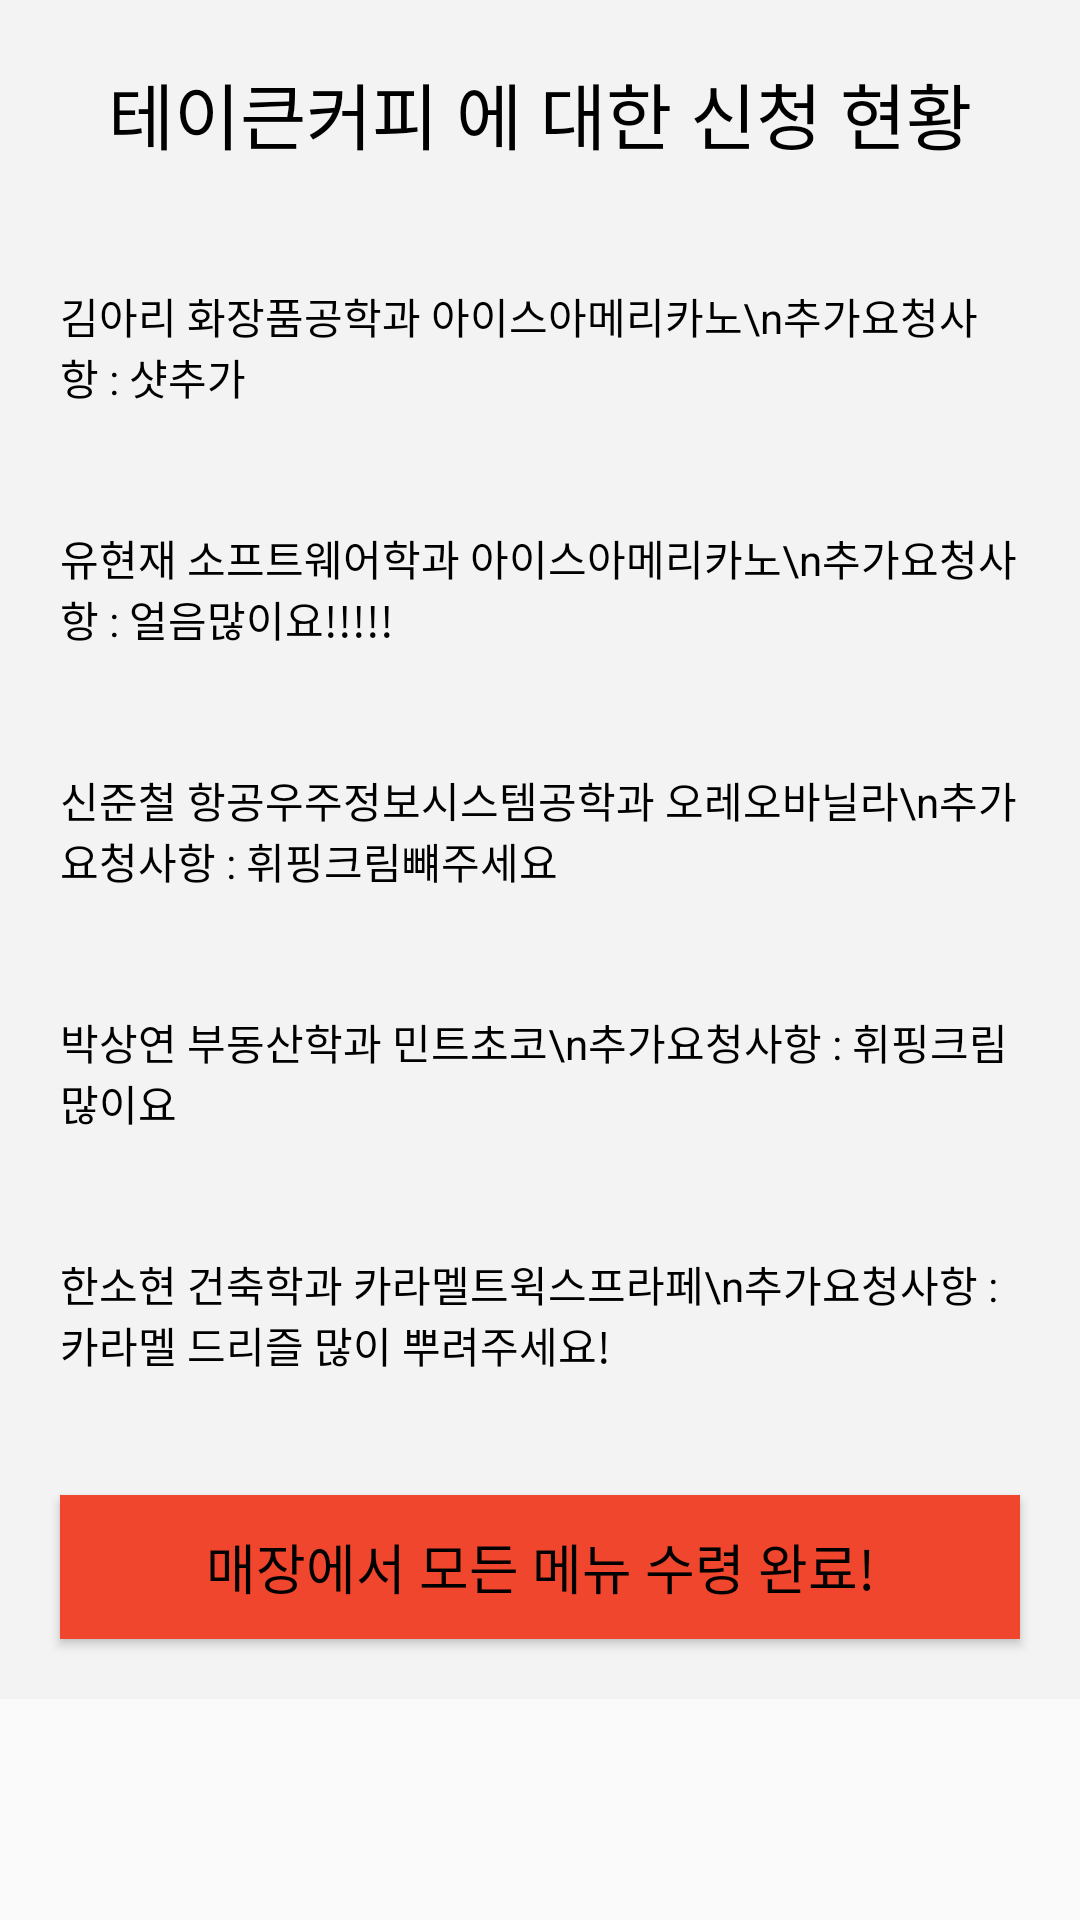

Produce the Android XML layout that renders to this screen, including the resource entries it uses.
<!-- AndroidManifest.xml: application theme Theme.AppCompat.Light.NoActionBar -->
<!-- res/layout/fragment_others_tab.xml -->
<?xml version="1.0" encoding="utf-8"?>
<ScrollView xmlns:android="http://schemas.android.com/apk/res/android"
    xmlns:tools="http://schemas.android.com/tools"
    android:layout_width="match_parent"
    android:layout_height="match_parent"
    tools:context=".ShowOrderNow_Others_tab"
    android:orientation="vertical">

    <LinearLayout
        android:layout_width="match_parent"
        android:layout_height="match_parent"
        android:orientation="vertical"
        android:background="@color/light_gray">
        <TextView
            android:id="@+id/others_store"
            android:layout_margin="20dp"
            android:textAlignment="center"
            android:layout_width="match_parent"
            android:layout_height="wrap_content"
            android:textSize="24dp"
            android:textColor="@color/black"
            android:fontFamily="@font/baemin_hanna_air"
            android:text="테이큰커피 에 대한 신청 현황" />
        <TextView
            android:layout_margin="20dp"
            android:layout_width="match_parent"
            android:layout_height="wrap_content"
            android:textColor="@color/black"
            android:text="김아리 화장품공학과 아이스아메리카노\n추가요청사항 : 샷추가" />
        <TextView
            android:layout_margin="20dp"
            android:layout_width="match_parent"
            android:layout_height="wrap_content"
            android:textColor="@color/black"
            android:text="유현재 소프트웨어학과 아이스아메리카노\n추가요청사항 : 얼음많이요!!!!!" />
        <TextView
            android:layout_margin="20dp"
            android:layout_width="match_parent"
            android:layout_height="wrap_content"
            android:textColor="@color/black"
            android:text="신준철 항공우주정보시스템공학과 오레오바닐라\n추가요청사항 : 휘핑크림뺴주세요" />
        <TextView
            android:layout_margin="20dp"
            android:layout_width="match_parent"
            android:layout_height="wrap_content"
            android:textColor="@color/black"
            android:text="박상연 부동산학과 민트초코\n추가요청사항 : 휘핑크림 많이요" />
        <TextView
            android:layout_margin="20dp"
            android:layout_width="match_parent"
            android:layout_height="wrap_content"
            android:textColor="@color/black"
            android:text="한소현 건축학과 카라멜트윅스프라페\n추가요청사항 : 카라멜 드리즐 많이 뿌려주세요!"/>

        <Button
            android:id="@+id/btn_ordernow_others"
            android:layout_margin="20dp"
            android:layout_width="match_parent"
            android:layout_height="wrap_content"
            android:textSize="18sp"
            android:fontFamily="@font/baemin_hanna"
            android:textColor="@color/black"
            android:background="@drawable/bg_color_btn4"
            android:text="매장에서 모든 메뉴 수령 완료!" />
    </LinearLayout>

</ScrollView>
<!-- resources referenced by this layout -->
<resources>
  <color name="black">#000000</color>
  <color name="light_gray">#D0F2F2F2</color>
  <!-- drawable bg_color_btn4 (drawable) -->
  <?xml version="1.0" encoding="utf-8"?>
  <shape xmlns:android="http://schemas.android.com/apk/res/android">
      
      
      
  
      <solid
          android:color="@color/red_orange"/>
  
      
  
  </shape>
  <color name="red_orange">#f0462d</color>
</resources>
